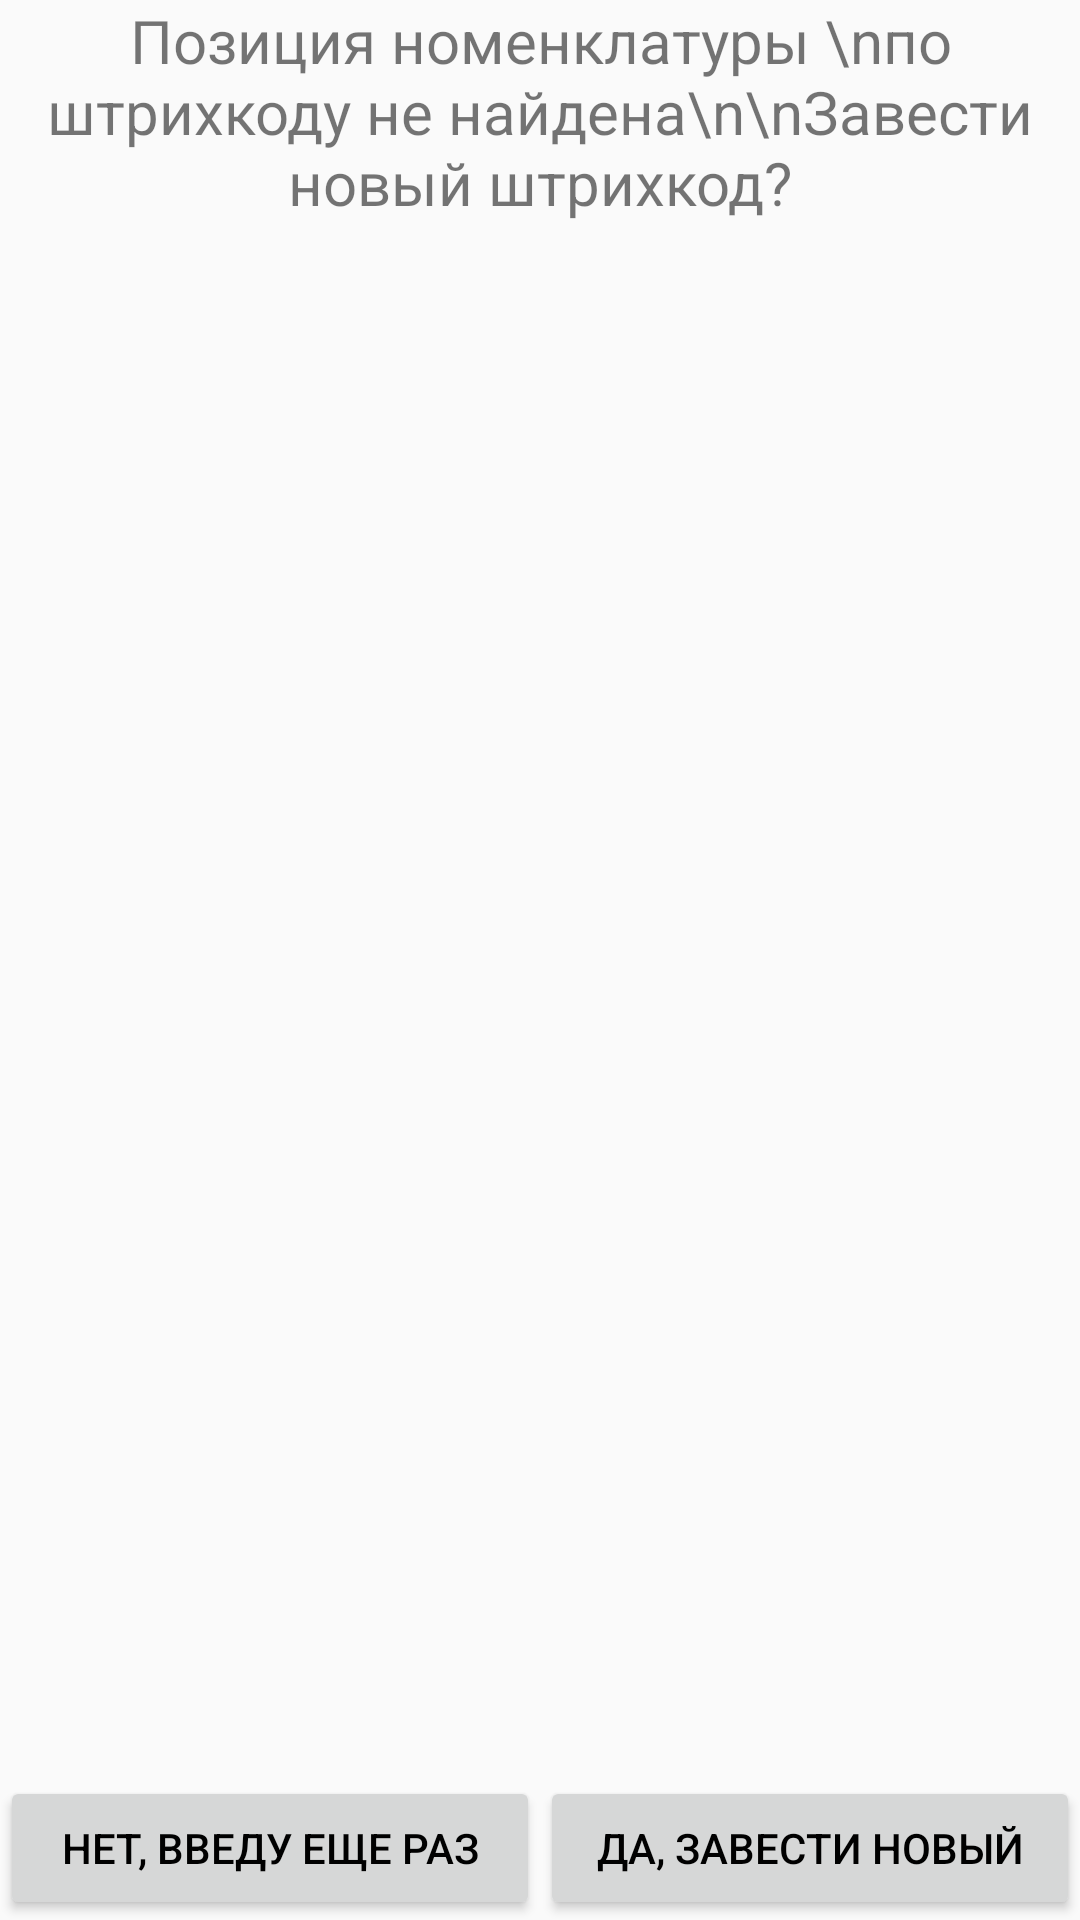

Android layout source for this screen:
<!-- AndroidManifest.xml: application theme AppTheme -->
<!-- res/layout/barcode_not_found_dialog_layout.xml -->
<?xml version="1.0" encoding="utf-8"?>
<RelativeLayout xmlns:android="http://schemas.android.com/apk/res/android"
    android:layout_width="match_parent" android:layout_height="match_parent">

    <TextView
        android:text="Позиция номенклатуры \nпо штрихкоду не найдена\n\nЗавести новый штрихкод?"
        android:textSize="@dimen/detailsItemFormBarcodeLabelTextSize"
        android:textAlignment="center"
        android:layout_width="wrap_content"
        android:layout_height="wrap_content"
        android:layout_alignParentTop="true"
        android:layout_centerHorizontal="true"
        android:id="@+id/textView3" />

    <Button
        android:text="Нет, введу еще раз"
        android:layout_width="wrap_content"
        android:layout_height="wrap_content"
        android:layout_alignParentBottom="true"
        android:layout_alignParentStart="true"
        android:id="@+id/btnNo"
        android:layout_alignEnd="@+id/textView5" />

    <TextView
        android:text=""
        android:layout_width="wrap_content"
        android:layout_height="wrap_content"
        android:id="@+id/textView5"
        android:layout_below="@+id/textView3"
        android:layout_centerHorizontal="true" />

    <Button
        android:text="Да, завести новый"
        android:layout_width="wrap_content"
        android:layout_height="wrap_content"
        android:id="@+id/btnYes"
        android:layout_alignParentBottom="true"
        android:layout_alignParentEnd="true"
        android:layout_toEndOf="@+id/textView5" />
</RelativeLayout>
<!-- resources referenced by this layout -->
<resources>
  <dimen name="detailsItemFormBarcodeLabelTextSize">20sp</dimen>
  <style name="AppTheme" parent="Theme.AppCompat.Light">
          
          <item name="colorPrimary">@color/colorPrimary</item>
          <item name="colorPrimaryDark">@color/colorPrimaryDark</item>
          <item name="colorAccent">@color/colorAccent</item>
          <item name="actionMenuTextColor">@color/black</item>
          <item name="android:textColorPrimary">@color/black</item>
      </style>
  <color name="colorPrimary">#fff27e</color>
  <color name="colorPrimaryDark">#ffbf57</color>
  <color name="colorAccent">#484eff</color>
  <color name="black">#000000</color>
</resources>
